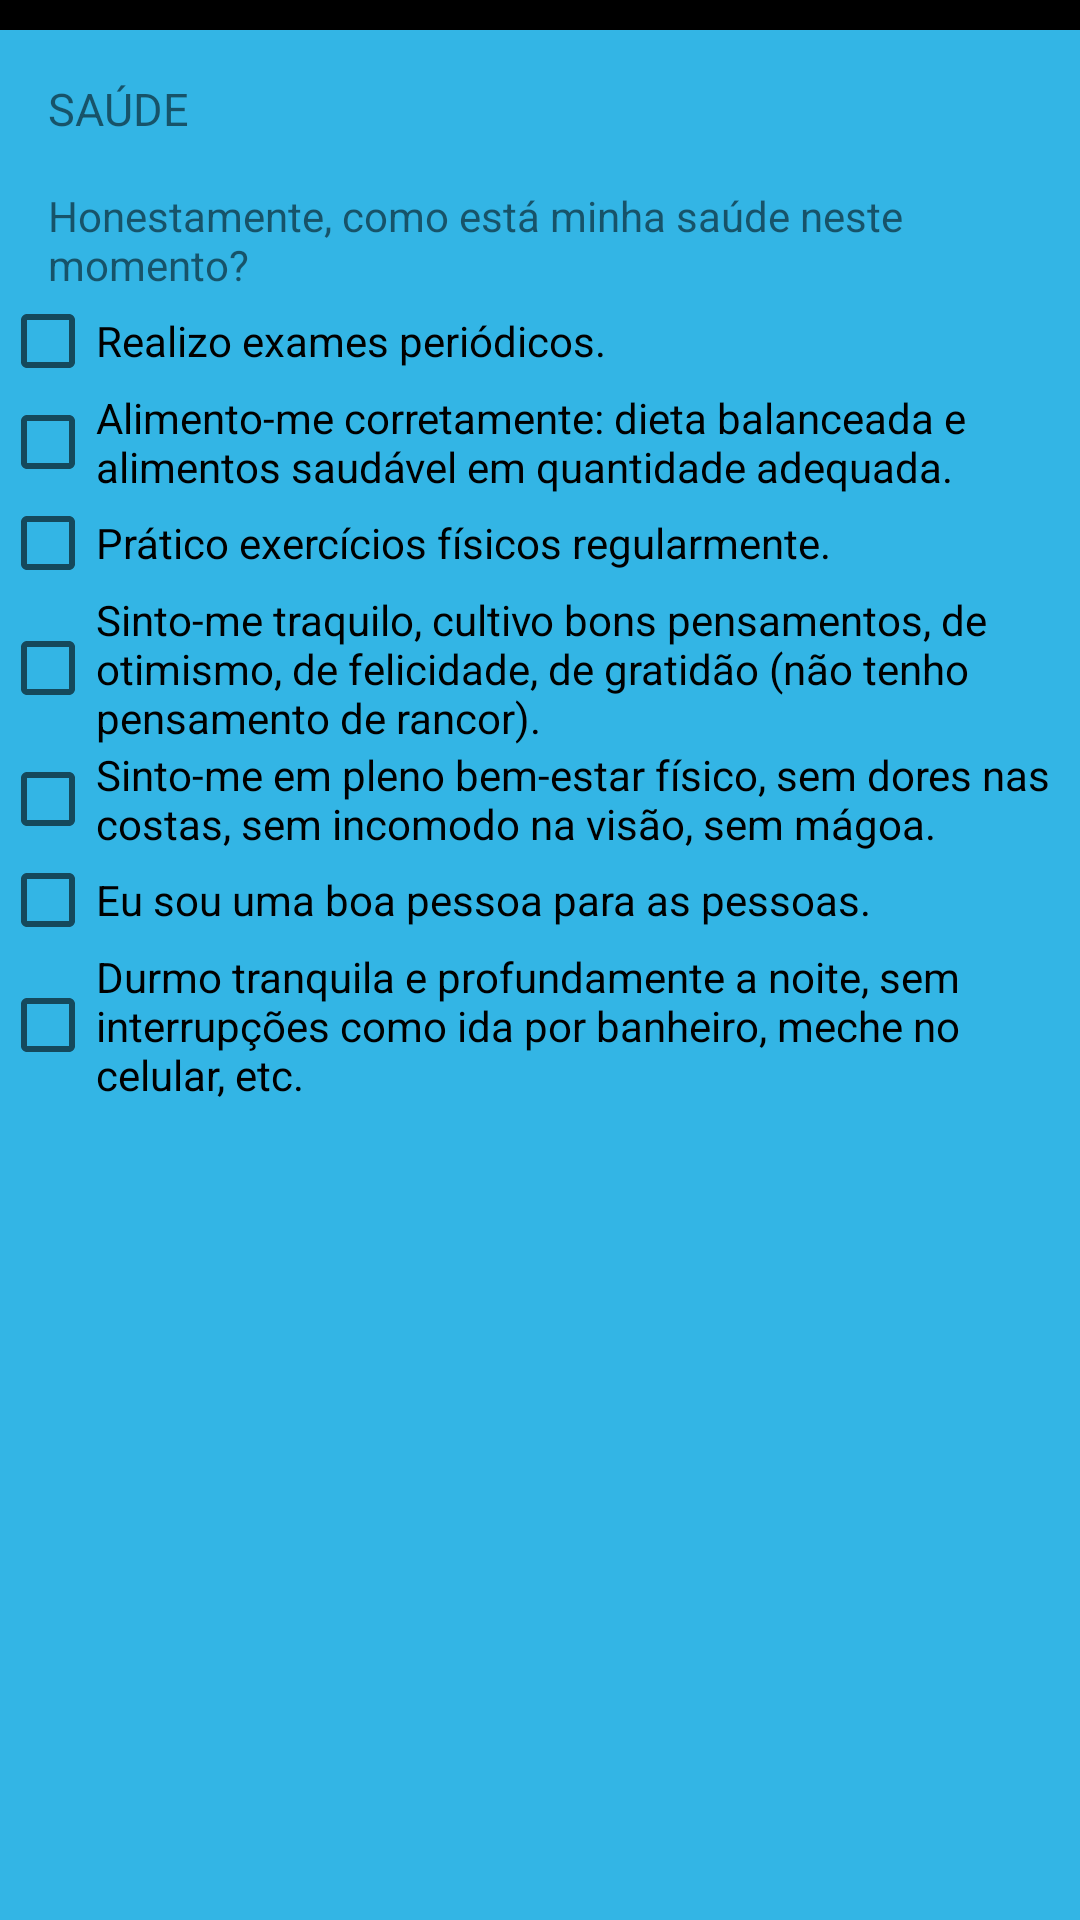

Produce the Android XML layout that renders to this screen, including the resource entries it uses.
<!-- AndroidManifest.xml: application theme AppTheme -->
<!-- res/layout/content_main_health.xml -->
<?xml version="1.0" encoding="utf-8"?>
<LinearLayout
    android:id="@+id/healthLayout"
    xmlns:android="http://schemas.android.com/apk/res/android"
    xmlns:tools="http://schemas.android.com/tools"
    android:layout_width="match_parent"
    android:layout_height="match_parent"
    tools:context=".MainActivity"
    android:orientation="vertical"
    android:background="@android:color/holo_blue_light"
    >

    <View android:layout_width="match_parent" android:layout_height="10dp" android:background="@android:color/black"/>

    <TextView
        android:id="@+id/textArea"
        android:layout_width="wrap_content"
        android:layout_height="wrap_content"
        android:layout_marginLeft="16dp"
        android:layout_marginTop="16dp"
        android:text="Saúde"
        style="@style/HeaderTextStyle"
        />

    <TextView
        android:id="@+id/textQuestion"
        android:layout_width="wrap_content"
        android:layout_height="wrap_content"
        android:layout_marginLeft="16dp"
        android:layout_marginTop="16dp"
        android:text="Honestamente, como está minha saúde neste momento?"
        />
    <CheckBox
        android:id="@+id/checkbox1"
        android:text="Realizo exames periódicos."
        android:layout_width="wrap_content"
        android:layout_height="wrap_content"
        />
    <CheckBox
        android:id="@+id/checkbox2"
        android:text="Alimento-me corretamente: dieta balanceada e alimentos saudável em quantidade adequada."
        android:layout_width="wrap_content"
        android:layout_height="wrap_content"
        />
    <CheckBox
        android:id="@+id/checkbox3"
        android:text="Prático exercícios físicos regularmente."
        android:layout_width="wrap_content"
        android:layout_height="wrap_content"
        />
    <CheckBox
        android:id="@+id/checkbox4"
        android:text="Sinto-me traquilo, cultivo bons pensamentos, de otimismo, de felicidade, de gratidão (não tenho pensamento de rancor)."
        android:layout_width="wrap_content"
        android:layout_height="wrap_content"
        />
    <CheckBox
        android:id="@+id/checkbox5"
        android:text="Sinto-me em pleno bem-estar físico, sem dores nas costas, sem incomodo na visão, sem mágoa."
        android:layout_width="wrap_content"
        android:layout_height="wrap_content"
        />
    <CheckBox
        android:id="@+id/checkbox6"
        android:text="Eu sou uma boa pessoa para as pessoas."
        android:layout_width="wrap_content"
        android:layout_height="wrap_content"
        />
    <CheckBox
        android:id="@+id/checkbox7"
        android:text="Durmo tranquila e profundamente a noite, sem interrupções como ida por banheiro, meche no celular, etc."
        android:layout_width="wrap_content"
        android:layout_height="wrap_content"
        />

</LinearLayout>
<!-- resources referenced by this layout -->
<resources>
  <style name="HeaderTextStyle">
          <item name="android:layout_width">wrap_content</item>
          <item name="android:layout_height">48dp</item>
          <item name="android:gravity">center_vertical</item>
          <item name="android:textAllCaps">true</item>
          <item name="android:textSize">15sp</item>
      </style>
  <style name="AppTheme" parent="Theme.AppCompat.Light.DarkActionBar">
          
          <item name="colorPrimary">@color/colorPrimary</item>
          <item name="colorPrimaryDark">@color/colorPrimaryDark</item>
          <item name="colorAccent">@color/colorAccent</item>
      </style>
  <color name="colorPrimary">#3F51B5</color>
  <color name="colorPrimaryDark">#303F9F</color>
  <color name="colorAccent">#FF4081</color>
</resources>
